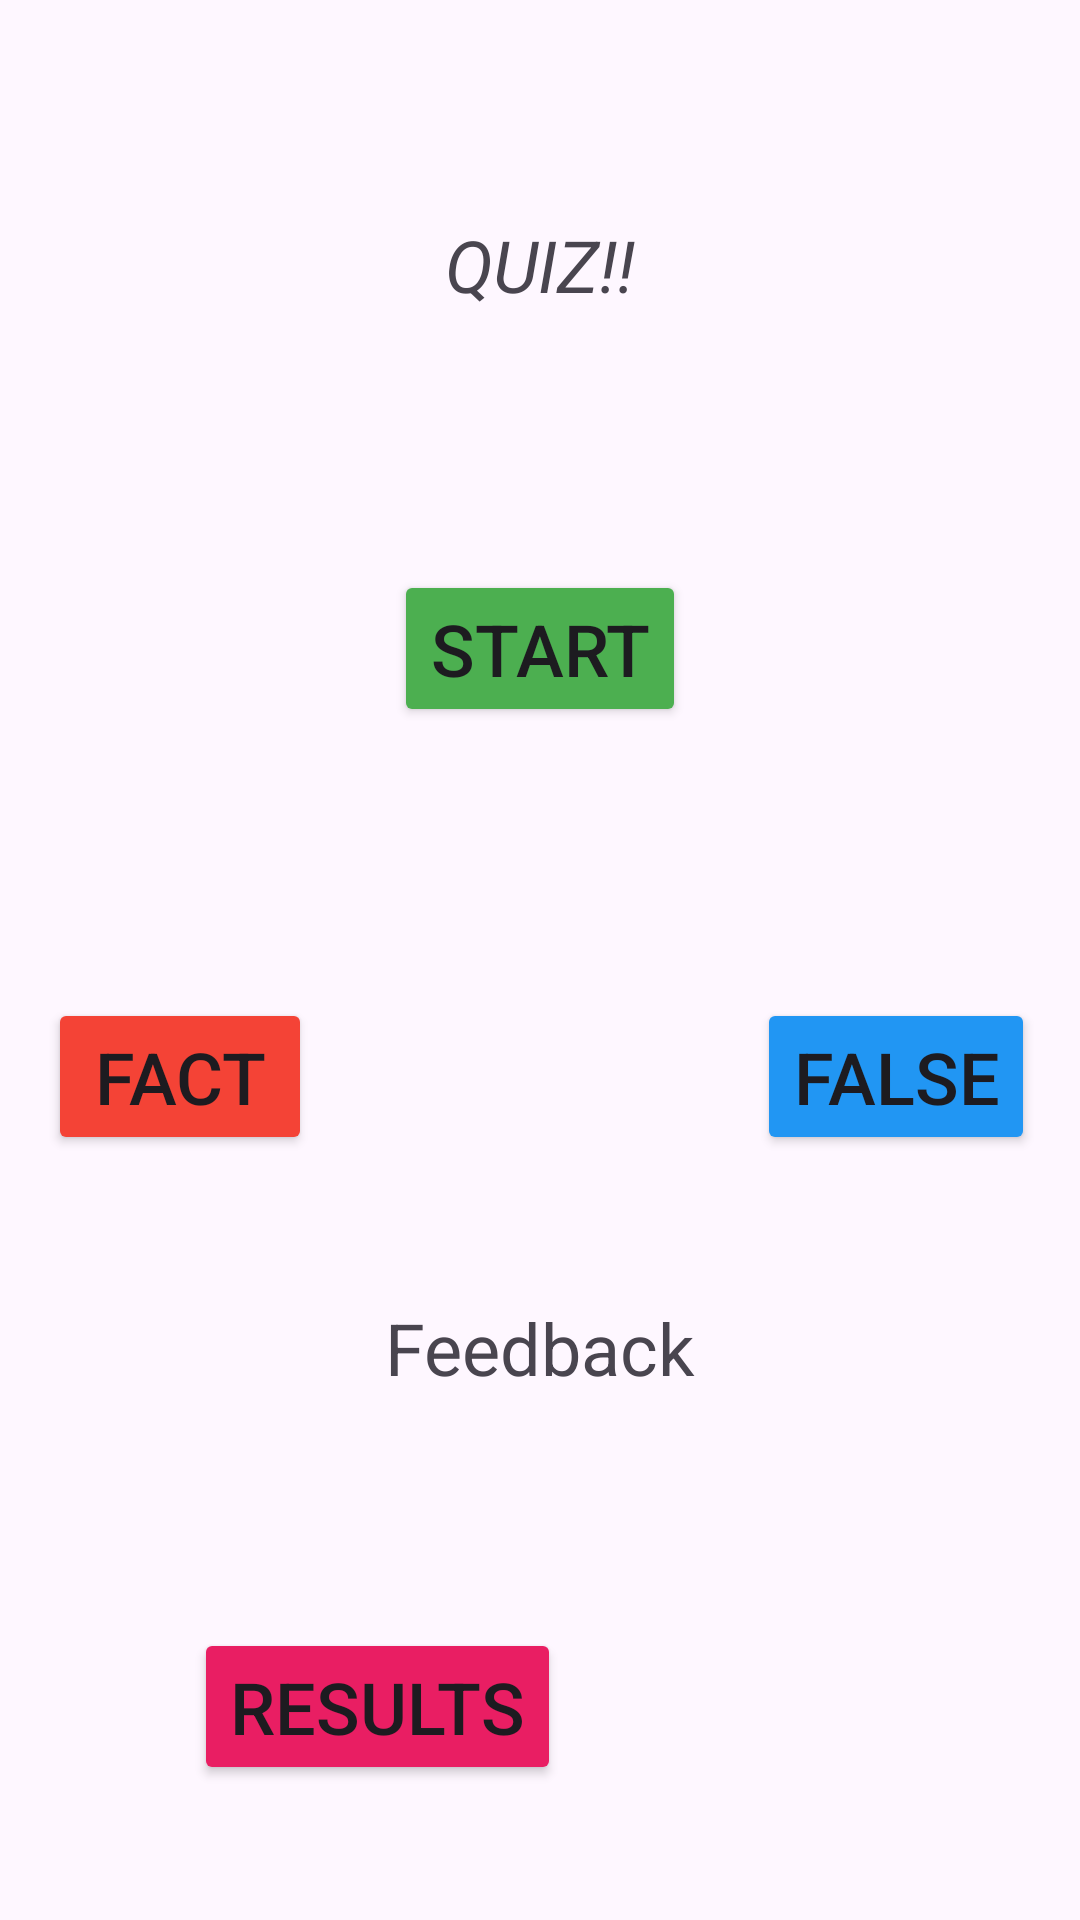

Layout XML and referenced resources for this Android screen:
<!-- AndroidManifest.xml: application theme Theme.FactOrFictionApp -->
<!-- res/layout/activity_quiz.xml -->
<?xml version="1.0" encoding="utf-8"?>
<androidx.constraintlayout.widget.ConstraintLayout xmlns:android="http://schemas.android.com/apk/res/android"
    xmlns:app="http://schemas.android.com/apk/res-auto"
    xmlns:tools="http://schemas.android.com/tools"
    android:id="@+id/main"
    android:layout_width="match_parent"
    android:layout_height="match_parent"
    tools:context=".QuizActivity">

    <TextView
        android:id="@+id/lblHeadingQuiz"
        android:layout_width="0dp"
        android:layout_height="51dp"
        android:layout_marginStart="43dp"
        android:layout_marginTop="72dp"
        android:layout_marginEnd="43dp"
        android:layout_marginBottom="67dp"
        android:text="QUIZ!!"
        android:textAlignment="center"
        android:textSize="24sp"
        android:textStyle="italic"
        app:layout_constraintBottom_toTopOf="@+id/btnStartQuiz"
        app:layout_constraintEnd_toEndOf="parent"
        app:layout_constraintStart_toStartOf="parent"
        app:layout_constraintTop_toTopOf="parent" />

    <TextView
        android:id="@+id/lblQuestionQuiz"
        android:layout_width="0dp"
        android:layout_height="86dp"
        android:layout_marginStart="61dp"
        android:layout_marginTop="98dp"
        android:layout_marginEnd="61dp"
        android:layout_marginBottom="102dp"
        android:text="Question"
        android:textAlignment="center"
        android:textSize="24sp"
        app:layout_constraintBottom_toBottomOf="@+id/btnFalse"
        app:layout_constraintEnd_toEndOf="parent"
        app:layout_constraintStart_toStartOf="parent"
        app:layout_constraintTop_toTopOf="@+id/btnStartQuiz" />

    <TextView
        android:id="@+id/lblFeedbackQuiz"
        android:layout_width="201dp"
        android:layout_height="59dp"
        android:layout_marginTop="100dp"
        android:layout_marginBottom="103dp"
        android:text="Feedback"
        android:textAlignment="center"
        android:textSize="24sp"
        app:layout_constraintBottom_toBottomOf="@+id/btnResult"
        app:layout_constraintEnd_toEndOf="parent"
        app:layout_constraintStart_toStartOf="parent"
        app:layout_constraintTop_toTopOf="@+id/btnFalse" />

    <Button
        android:id="@+id/btnStartQuiz"
        android:layout_width="wrap_content"
        android:layout_height="wrap_content"
        android:layout_marginTop="190dp"
        android:backgroundTint="#4CAF50"
        android:text="Start"
        android:textSize="24sp"
        app:layout_constraintEnd_toEndOf="parent"
        app:layout_constraintStart_toStartOf="parent"
        app:layout_constraintTop_toTopOf="parent" />

    <Button
        android:id="@+id/btnFact"
        android:layout_width="wrap_content"
        android:layout_height="wrap_content"
        android:layout_marginStart="16dp"
        android:layout_marginBottom="48dp"
        android:backgroundTint="#F44336"
        android:text="Fact"
        android:textSize="24sp"
        app:layout_constraintBottom_toTopOf="@+id/lblFeedbackQuiz"
        app:layout_constraintStart_toStartOf="parent" />

    <Button
        android:id="@+id/btnFalse"
        android:layout_width="wrap_content"
        android:layout_height="wrap_content"
        android:layout_marginEnd="15dp"
        android:layout_marginBottom="255dp"
        android:backgroundTint="#2196F3"
        android:text="False"
        android:textSize="24sp"
        app:layout_constraintBottom_toBottomOf="parent"
        app:layout_constraintEnd_toEndOf="parent" />

    <Button
        android:id="@+id/btnResult"
        android:layout_width="wrap_content"
        android:layout_height="wrap_content"
        android:layout_marginStart="80dp"
        android:layout_marginEnd="81dp"
        android:layout_marginBottom="45dp"
        android:backgroundTint="#E91E63"
        android:text="Results"
        android:textSize="24sp"
        app:layout_constraintBottom_toBottomOf="parent"
        app:layout_constraintEnd_toStartOf="@+id/btnFalse"
        app:layout_constraintStart_toStartOf="parent" />

</androidx.constraintlayout.widget.ConstraintLayout>
<!-- resources referenced by this layout -->
<resources>
  <style name="Theme.FactOrFictionApp" parent="Base.Theme.FactOrFictionApp" />
  <style name="Base.Theme.FactOrFictionApp" parent="Theme.Material3.DayNight.NoActionBar">
          
          
      </style>
</resources>
